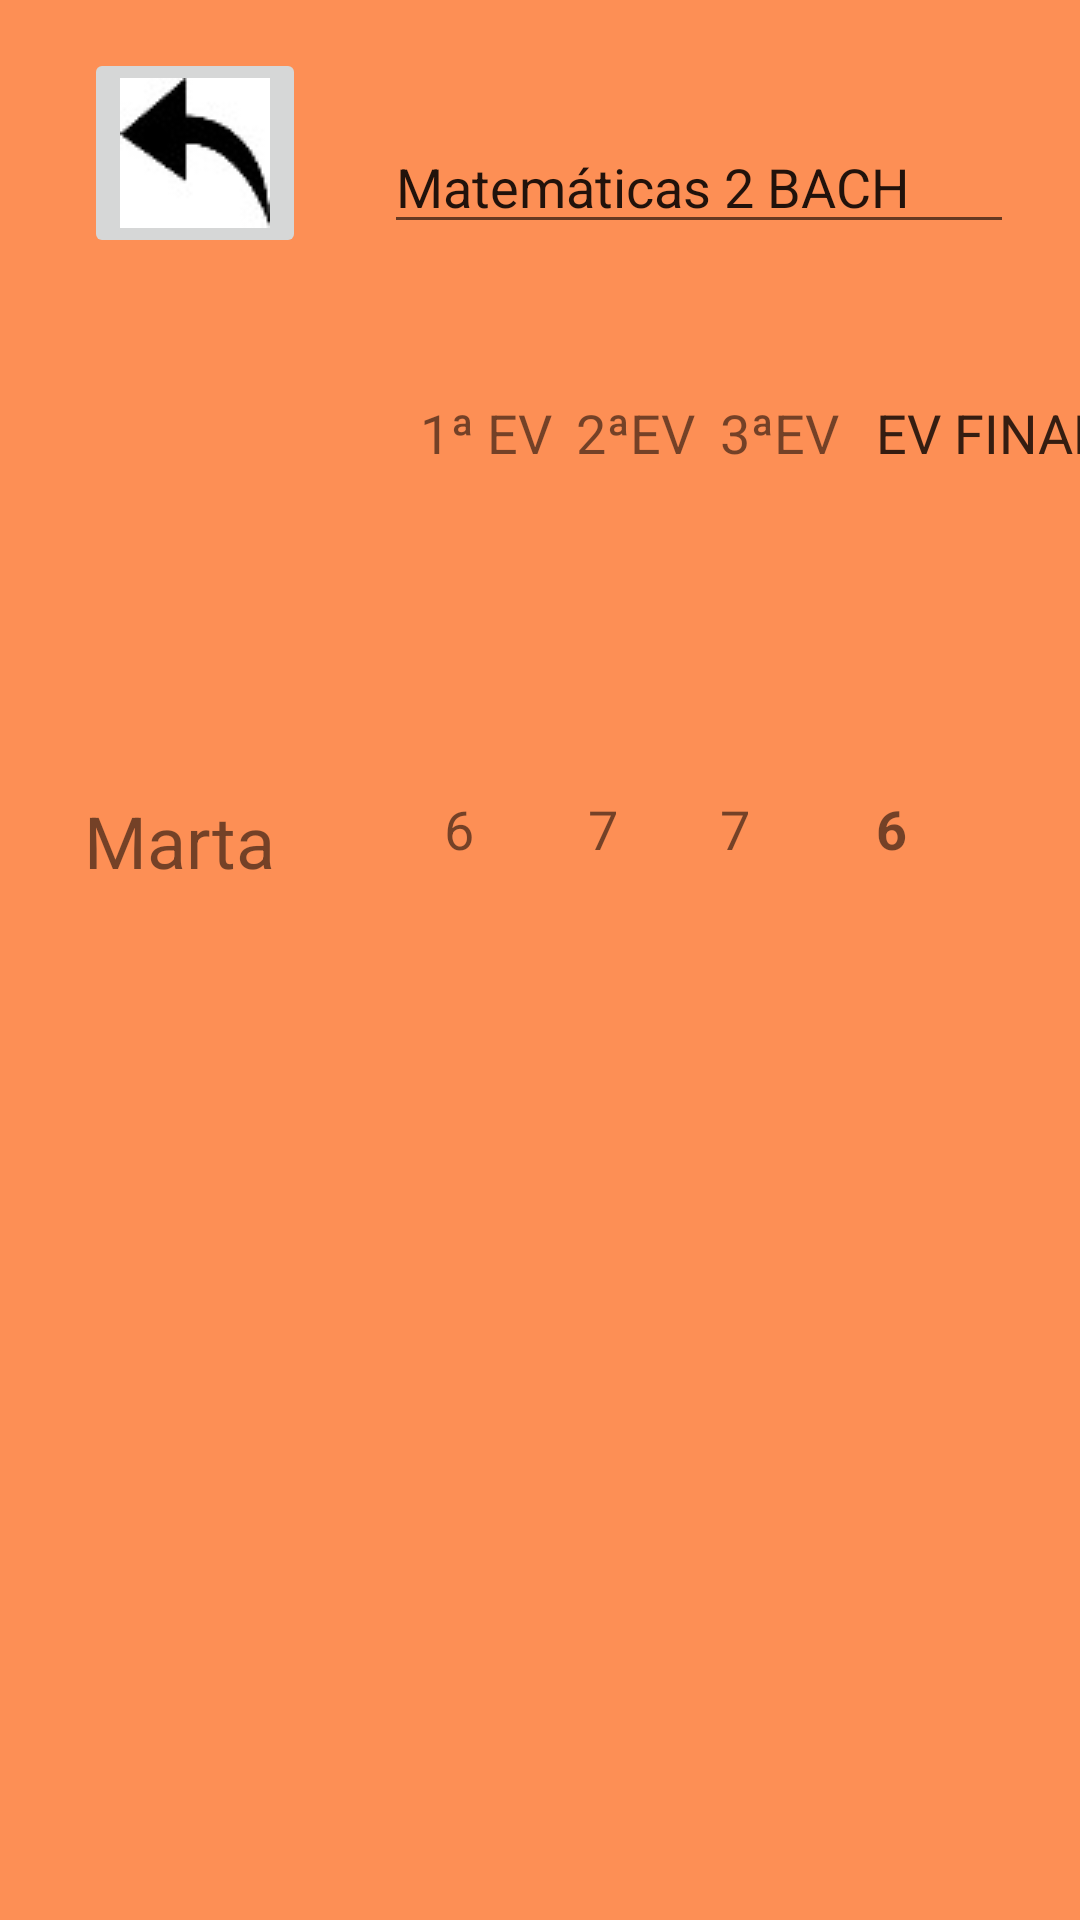

Write the Android layout XML for this screen, with the resource values it uses.
<!-- AndroidManifest.xml: application theme AppTheme -->
<!-- res/layout/calificaciones_alumno.xml -->
<?xml version="1.0" encoding="utf-8"?>
<androidx.constraintlayout.widget.ConstraintLayout xmlns:android="http://schemas.android.com/apk/res/android"
    xmlns:app="http://schemas.android.com/apk/res-auto"
    xmlns:tools="http://schemas.android.com/tools"
    android:layout_width="match_parent"
    android:layout_height="match_parent"
    tools:context=".CalificacionesAlumno"
    android:background="@color/fondo">
    <TextView
        android:id="@+id/textView8"
        android:layout_width="111dp"
        android:layout_height="42dp"
        android:layout_marginLeft="292dp"
        android:layout_marginTop="132dp"
        android:text="EV FINAL"
        android:textSize="18sp"
        app:layout_constraintLeft_toLeftOf="parent"
        app:layout_constraintTop_toTopOf="parent" />

    <TextView
        android:id="@+id/textView9"
        android:layout_width="111dp"
        android:layout_height="42dp"
        android:layout_marginLeft="148dp"
        android:layout_marginTop="264dp"
        android:text="6"
        android:textSize="18sp"
        app:layout_constraintLeft_toLeftOf="parent"
        app:layout_constraintTop_toTopOf="parent" />

    <TextView
        android:id="@+id/textView11"
        android:layout_width="111dp"
        android:layout_height="42dp"
        android:layout_marginLeft="196dp"
        android:layout_marginTop="264dp"
        android:text="7"
        android:textSize="18sp"
        app:layout_constraintLeft_toLeftOf="parent"
        app:layout_constraintTop_toTopOf="parent" />

    <TextView
        android:id="@+id/textView15"
        android:layout_width="111dp"
        android:layout_height="42dp"
        android:layout_marginLeft="240dp"
        android:layout_marginTop="264dp"
        android:text="7"
        android:textSize="18sp"
        app:layout_constraintLeft_toLeftOf="parent"
        app:layout_constraintTop_toTopOf="parent" />

    <TextView
        android:id="@+id/textView17"
        android:layout_width="111dp"
        android:layout_height="42dp"
        android:layout_marginLeft="292dp"
        android:layout_marginTop="264dp"
        android:text="6"
        android:textSize="18sp"
        android:textStyle="bold"
        app:layout_constraintLeft_toLeftOf="parent"
        app:layout_constraintTop_toTopOf="parent" />

    <TextView
        android:id="@+id/textView10"
        android:layout_width="111dp"
        android:layout_height="42dp"
        android:layout_marginLeft="292dp"
        android:layout_marginTop="132dp"
        android:text="EV FINAL"
        android:textSize="18sp"
        app:layout_constraintLeft_toLeftOf="parent"
        app:layout_constraintTop_toTopOf="parent" />

    <TextView
        android:id="@+id/textView7"
        android:layout_width="111dp"
        android:layout_height="42dp"
        android:layout_marginLeft="240dp"
        android:layout_marginTop="132dp"
        android:text="3ªEV"
        android:textSize="18sp"
        app:layout_constraintLeft_toLeftOf="parent"
        app:layout_constraintTop_toTopOf="parent" />

    <ImageButton
        android:layout_width="wrap_content"
        android:layout_height="wrap_content"
        android:onClick="salircalificacionesa"
        android:layout_marginLeft="28dp"
        android:layout_marginTop="16dp"
        app:srcCompat="@drawable/volver"
        tools:layout_editor_absoluteX="119dp"
        tools:layout_editor_absoluteY="99dp"
        app:layout_constraintLeft_toLeftOf="parent"
        app:layout_constraintTop_toTopOf="parent"/>

    <EditText
        android:id="@+id/editText"
        android:layout_width="wrap_content"
        android:layout_height="wrap_content"
        android:layout_marginLeft="128dp"
        android:layout_marginTop="40dp"
        android:ems="10"
        android:inputType="textPersonName"
        android:text="Matemáticas 2 BACH"
        app:layout_constraintLeft_toLeftOf="parent"
        app:layout_constraintTop_toTopOf="parent" />

    <TextView
        android:id="@+id/textView"
        android:layout_width="111dp"
        android:layout_height="40dp"
        android:layout_marginLeft="28dp"
        android:layout_marginTop="264dp"
        android:text="Marta"
        android:textSize="24sp"
        app:layout_constraintLeft_toLeftOf="parent"
        app:layout_constraintTop_toTopOf="parent" />

    <TextView
        android:id="@+id/textView3"
        android:layout_width="111dp"
        android:layout_height="42dp"
        android:layout_marginLeft="192dp"
        android:layout_marginTop="132dp"
        android:text="2ªEV"
        android:textSize="18sp"
        app:layout_constraintLeft_toLeftOf="parent"
        app:layout_constraintTop_toTopOf="parent" />

    <TextView
        android:id="@+id/textVie2"
        android:layout_width="125dp"
        android:layout_height="59dp"
        android:layout_marginLeft="140dp"
        android:layout_marginTop="132dp"
        android:text="1ª EV"
        android:textSize="18sp"
        app:layout_constraintLeft_toLeftOf="parent"
        app:layout_constraintTop_toTopOf="parent" />
</androidx.constraintlayout.widget.ConstraintLayout>
<!-- resources referenced by this layout -->
<resources>
  <color name="fondo">#A8FF5900</color>
  <!-- drawable volver: jpg bitmap (drawable, 1734 bytes) -->
  <style name="AppTheme" parent="Theme.AppCompat.Light.DarkActionBar">
          
  
          <item name="colorPrimaryDark">@color/colorPrimaryDark</item>
          <item name="colorAccent">@color/colorAccent</item>
  
      </style>
  <color name="colorPrimaryDark">#3700B3</color>
  <color name="colorAccent">#03DAC5</color>
</resources>
